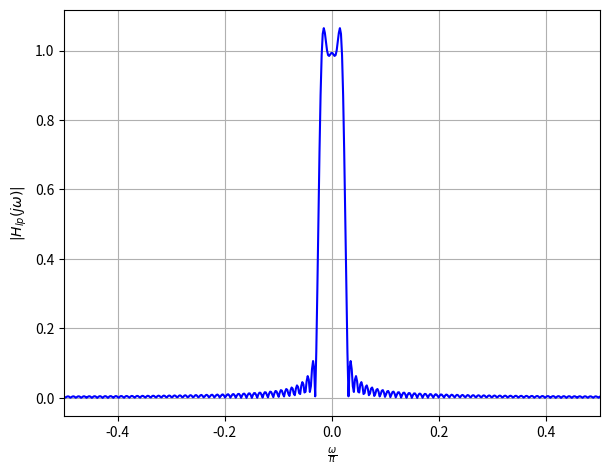

The matplotlib source for this figure:
import numpy as np
import matplotlib.pyplot as plt

#Filter parameters
r = 11059       
sigma = 16
j = (r - 11000) % sigma

#Sampling freqency (kHz)
Fs = 48

# Constant used to get the normalized digital freqencies
const = 2*np.pi/Fs

# The permissible filter amplitude deviation from unity
delta = 0.15

#Bandpass filter specifications (kHz)

# %Passband F_p2 < F_p1
F_p1 = 4 + 0.6*(j + 2)
F_p2 = 4 + 0.6*j

#Stopband F_s2 < F_p21; F_p1 < F_s1
F_s1 = F_p1 + 0.3
F_s2 = F_p2 - 0.3

#Normalized digital filter specifications (radians/sec)
omega_p1 = const*F_p1
omega_p2 = const*F_p2

omega_s1 = const*F_s1
omega_s2 = const*F_s2

#The analog bandpass filter (design) frequencies 
#obtained using the bilinear transformation
Omega_p1 = np.tan(omega_p1/2)
Omega_p2 = np.tan(omega_p2/2)

Omega_s1 = np.tan(omega_s1/2)
Omega_s2 = np.tan(omega_s2/2)

#The analog bandpass-lowpass (design) transformation
#parameters
Omega_0 = np.sqrt(Omega_p1*Omega_p2)
B = Omega_p1 - Omega_p2

#The lowpass Chebyschev approximation stopband frequency
Omega_Ls = min(abs((Omega_s1**2 - Omega_0**2)/(B*Omega_s1)),abs((Omega_s2**2 - Omega_0**2)/(B*Omega_s2)))

omega_l = (omega_p1 - omega_p2)/2
delta_omega = 2*np.pi*0.3/Fs

A = -20*np.log10(delta)
# N = np.ceil((A - 8)/(4.57 * delta_omega))
N = 100

def w(n, N):
    return np.where(np.logical_and(-N <= n, n <= N), 1, 0)
    
def h_lp(n, N):
    return  np.where(n!=0, np.sin(n * omega_l) * w(n, N)/ (n * np.pi), omega_l/np.pi)

n = np.arange(-N, N+1)
n1 = np.arange(-120, 121, 2) #For better plot of h_val


plt.stem(n1, h_lp(n1, N), linefmt='b', markerfmt='bo', basefmt='r')
plt.xlim(-120, 120)
plt.xlabel('n')
plt.ylabel('$h_{lp}(n)$')
plt.grid()
plt.tight_layout()
plt.savefig('fir_hlp.png')
plt.show()
plt.clf()

h_val = h_lp(n, N)
omega = np.linspace(-np.pi/2, np.pi/2, 500)
H = np.abs(np.polyval(h_val, np.exp(-1j*omega)))

plt.plot(omega/np.pi, np.abs(H), color = 'blue')
plt.xlim(-0.5, 0.5)
plt.xlabel('$\\frac{\\omega}{\\pi}$')
plt.ylabel('$|H_{lp}(j\\omega)|$')
plt.grid()
plt.savefig('firHLP.png')
plt.show()